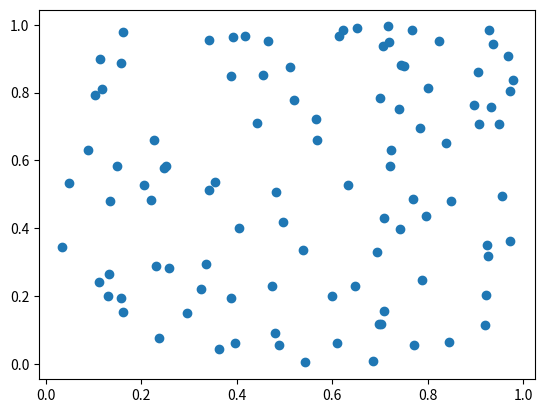

The matplotlib source for this figure:
import numpy as np
import matplotlib.pyplot as plt

N = 100
# Fixing random state for reproducibility
np.random.seed(19680801)

x = []
y = []
def add_point(point):
    x.append(x)
    y.append(y)


x = np.random.rand(N)
y = np.random.rand(N)

plt.scatter(x, y)
plt.show()
